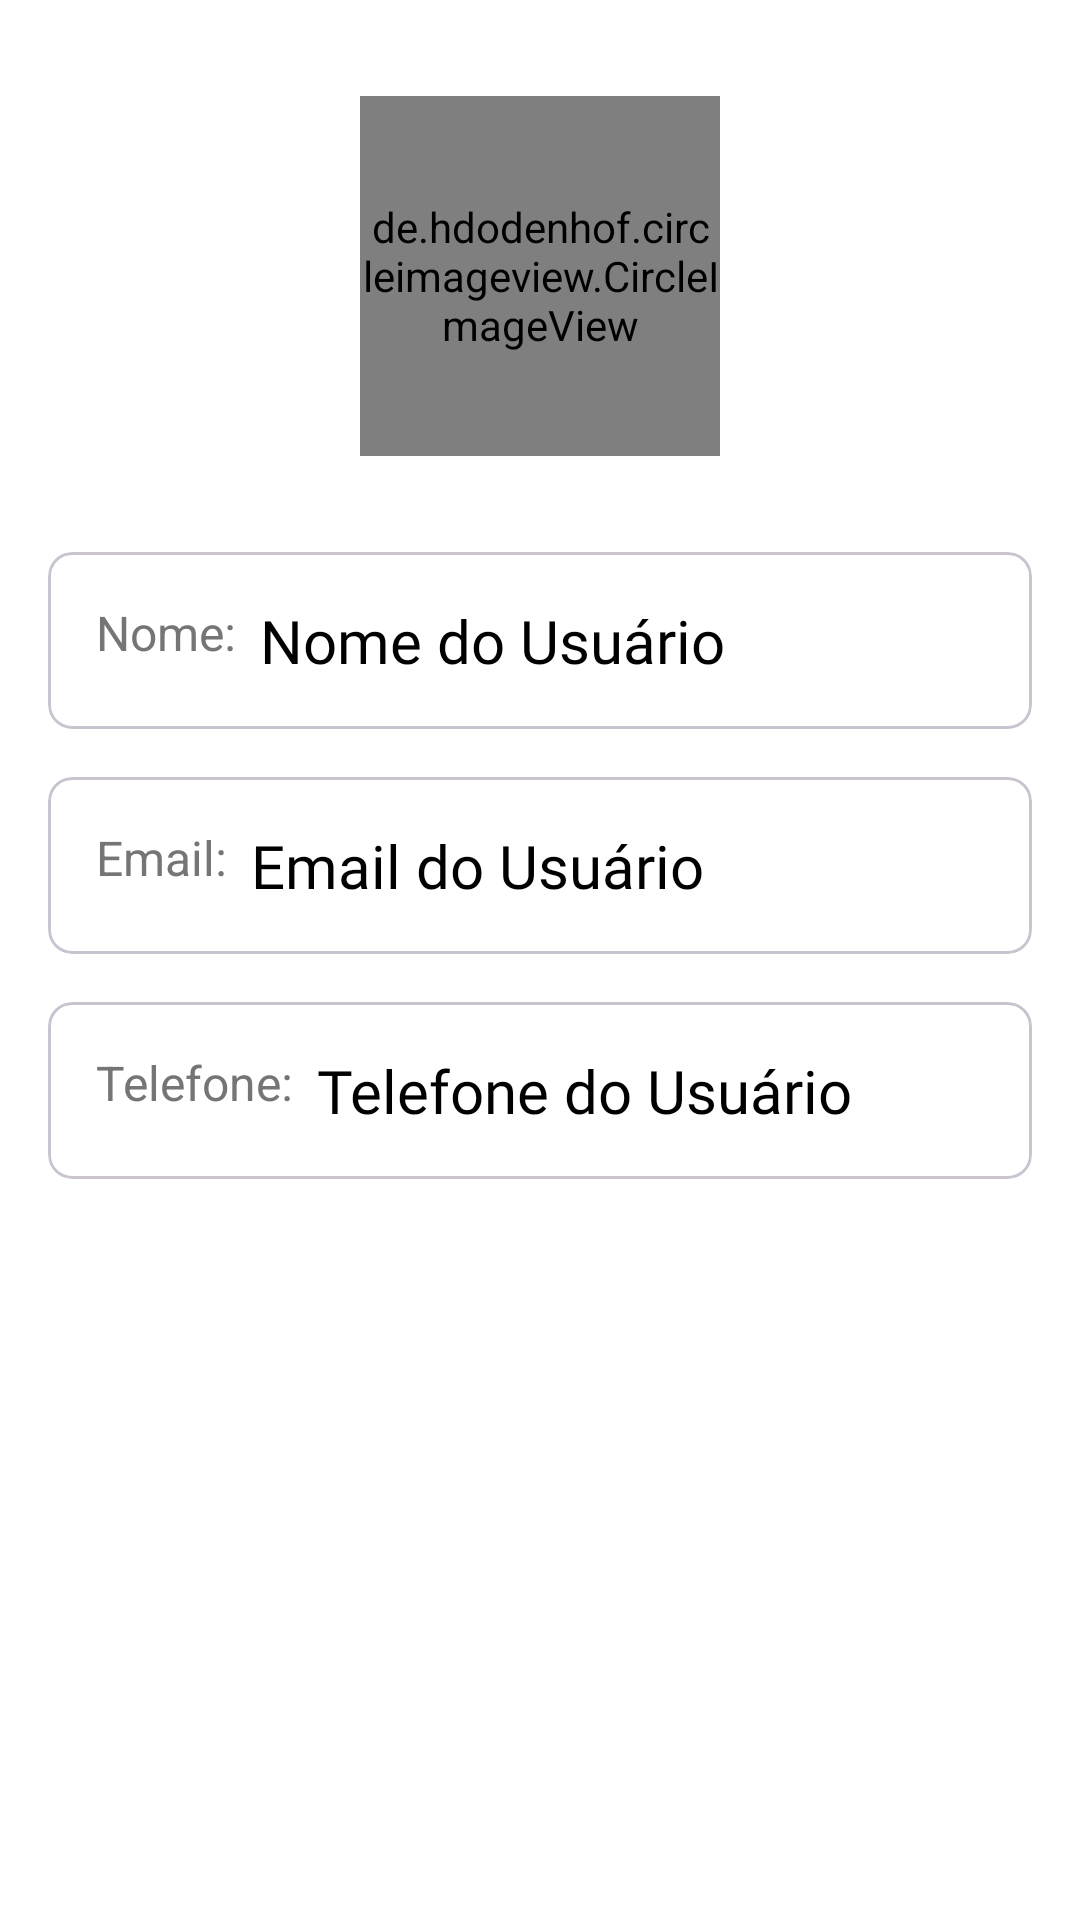

The Android layout XML behind this screen, and the referenced resources:
<!-- AndroidManifest.xml: application theme Theme.IntelliStocks -->
<!-- res/layout/activity_perfil.xml -->
<?xml version="1.0" encoding="utf-8"?>
<androidx.constraintlayout.widget.ConstraintLayout xmlns:android="http://schemas.android.com/apk/res/android"
    xmlns:app="http://schemas.android.com/apk/res-auto"
    xmlns:tools="http://schemas.android.com/tools"
    android:id="@+id/main"
    android:layout_width="match_parent"
    android:layout_height="match_parent"
    android:background="@color/backgroundColor"
    tools:context=".view.PerfilActivity">

    
    <de.hdodenhof.circleimageview.CircleImageView
        android:id="@+id/imgProfile"
        android:layout_width="120dp"
        android:layout_height="120dp"
        android:src="@drawable/ic_profile_24"
        android:layout_marginTop="32dp"
        app:civ_border_width="0dp"
        app:civ_border_color="@color/primaryColor"
        app:layout_constraintTop_toTopOf="parent"
        app:layout_constraintStart_toStartOf="parent"
        app:layout_constraintEnd_toEndOf="parent" />

    
    <com.google.android.material.card.MaterialCardView
        android:id="@+id/cardViewUsuario"
        android:layout_width="0dp"
        android:layout_height="wrap_content"
        android:layout_marginHorizontal="16dp"
        android:layout_marginTop="32dp"
        app:cardBackgroundColor="@color/white"
        app:cardCornerRadius="8dp"
        app:layout_constraintEnd_toEndOf="parent"
        app:layout_constraintStart_toStartOf="parent"
        app:layout_constraintTop_toBottomOf="@id/imgProfile">

        <androidx.constraintlayout.widget.ConstraintLayout
            android:layout_width="match_parent"
            android:layout_height="wrap_content"
            android:padding="16dp">

            
            <TextView
                android:id="@+id/labelNome"
                android:layout_width="wrap_content"
                android:layout_height="wrap_content"
                android:text="Nome:"
                android:textColor="@color/textColorSecondary"
                android:textSize="16sp"
                app:layout_constraintStart_toStartOf="parent"
                app:layout_constraintTop_toTopOf="parent" />

            
            <TextView
                android:id="@+id/textUsuarioNome"
                android:layout_width="0dp"
                android:layout_height="wrap_content"
                android:fontFamily="@font/roboto_bold"
                android:text="Nome do Usuário"
                android:textColor="@color/textColorPrimary"
                android:textSize="20sp"
                app:layout_constraintStart_toEndOf="@id/labelNome"
                app:layout_constraintTop_toTopOf="parent"
                app:layout_constraintEnd_toEndOf="parent"
                android:layout_marginStart="8dp" />
        </androidx.constraintlayout.widget.ConstraintLayout>
    </com.google.android.material.card.MaterialCardView>

    
    <com.google.android.material.card.MaterialCardView
        android:id="@+id/cardViewEmail"
        android:layout_width="0dp"
        android:layout_height="wrap_content"
        android:layout_margin="16dp"
        app:cardBackgroundColor="@color/white"
        app:cardCornerRadius="8dp"
        app:layout_constraintEnd_toEndOf="parent"
        app:layout_constraintStart_toStartOf="parent"
        app:layout_constraintTop_toBottomOf="@id/cardViewUsuario">

        <androidx.constraintlayout.widget.ConstraintLayout
            android:layout_width="match_parent"
            android:layout_height="wrap_content"
            android:padding="16dp">

            
            <TextView
                android:id="@+id/labelEmail"
                android:layout_width="wrap_content"
                android:layout_height="wrap_content"
                android:text="Email:"
                android:textColor="@color/textColorSecondary"
                android:textSize="16sp"
                app:layout_constraintStart_toStartOf="parent"
                app:layout_constraintTop_toTopOf="parent" />

            
            <TextView
                android:id="@+id/textUsuarioEmail"
                android:layout_width="0dp"
                android:layout_height="wrap_content"
                android:fontFamily="@font/roboto_bold"
                android:text="Email do Usuário"
                android:textColor="@color/textColorPrimary"
                android:textSize="20sp"
                app:layout_constraintStart_toEndOf="@id/labelEmail"
                app:layout_constraintTop_toTopOf="parent"
                app:layout_constraintEnd_toEndOf="parent"
                android:layout_marginStart="8dp" />
        </androidx.constraintlayout.widget.ConstraintLayout>
    </com.google.android.material.card.MaterialCardView>

    
    <com.google.android.material.card.MaterialCardView
        android:layout_width="0dp"
        android:layout_height="wrap_content"
        app:cardCornerRadius="8dp"
        android:layout_margin="16dp"
        app:cardBackgroundColor="@color/white"
        app:layout_constraintTop_toBottomOf="@id/cardViewEmail"
        app:layout_constraintStart_toStartOf="parent"
        app:layout_constraintEnd_toEndOf="parent">

        <androidx.constraintlayout.widget.ConstraintLayout
            android:layout_width="match_parent"
            android:layout_height="wrap_content"
            android:padding="16dp">

            
            <TextView
                android:id="@+id/labelTelefone"
                android:layout_width="wrap_content"
                android:layout_height="wrap_content"
                android:text="Telefone:"
                android:textColor="@color/textColorSecondary"
                android:textSize="16sp"
                app:layout_constraintStart_toStartOf="parent"
                app:layout_constraintTop_toTopOf="parent" />

            
            <TextView
                android:id="@+id/textUsuarioTelefone"
                android:layout_width="0dp"
                android:layout_height="wrap_content"
                android:fontFamily="@font/roboto_bold"
                android:text="Telefone do Usuário"
                android:textColor="@color/textColorPrimary"
                android:textSize="20sp"
                app:layout_constraintStart_toEndOf="@id/labelTelefone"
                app:layout_constraintTop_toTopOf="parent"
                app:layout_constraintEnd_toEndOf="parent"
                android:layout_marginStart="8dp" />
        </androidx.constraintlayout.widget.ConstraintLayout>
    </com.google.android.material.card.MaterialCardView>

</androidx.constraintlayout.widget.ConstraintLayout>
<!-- resources referenced by this layout -->
<resources>
  <color name="backgroundColor">#FFFFFF</color>
  <color name="primaryColor">#6200EE</color>
  <color name="textColorPrimary">#000000</color>
  <color name="textColorSecondary">#757575</color>
  <color name="white">#FFFFFF</color>
  <style name="Theme.IntelliStocks" parent="Base.Theme.IntelliStocks" />
  <style name="Base.Theme.IntelliStocks" parent="Theme.Material3.DayNight.NoActionBar">
          
          
      </style>
</resources>
